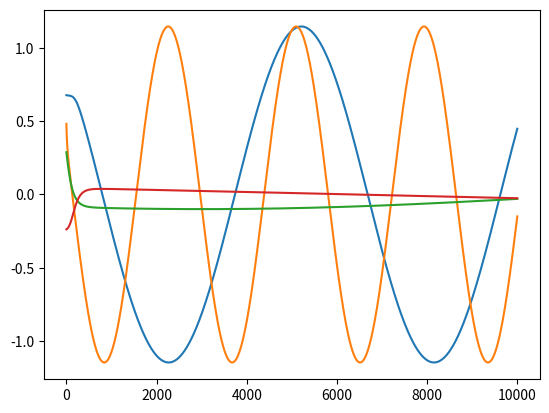

Reproduce this figure in Python.
import numpy as np
import matplotlib.pyplot as plt
import math as math
import networkx as nx
import cmath as cm

class node:
    def __init__(self, rho, theta, ang_freq, neighbors):
        self.rho = rho
        self.theta = theta
        self.rn = 0
        self.tn = 0
#        self.b = b
        self.w = ang_freq
        self.n = neighbors

    def f(self):
        return (a*abs(self.z)**4+b*abs(self.z)**2+c+self.w*1j)*self.z
        
    def eq_rho(self, eps):
        f = (a *  self.rho ** 4 + b * self.rho ** 2 + c) * (self.rho - delta)
        f += d * (eps.real * np.cos(self.theta) + eps.imag * np.sin(self.theta) )
        return f   
    
    def eq_theta(self, eps):
        f = self.w * self.rho + d * (eps.imag * np.cos(self.theta) - eps.real * np.sin(self.theta) )
        return f
    
    def fut(self):
        eps = np.random.normal(0,1.)+np.random.normal(0,1.)*1j
        soma_rho=0.0
        soma_theta=0.0
        for i,w in enumerate(self.n):
            soma_rho += nod[w].rho*np.cos(self.theta-nod[w].theta)
            soma_theta += nod[w].rho*np.sin(nod[w].theta-self.theta)
        self.rn = (self.eq_rho(eps) + beta * soma_rho) * dt
        self.tn = (self.eq_theta(eps) + beta * soma_theta) * dt
    
    def mov(self):
        self.rho += self.rn
        self.theta += self.tn


#Constructing connection network
global a,b,beta,c,d,dt,noise,N,delta
a=-1
b=2.
c=-0.9
d = 0#.1
delta=0.1
icto=math.sqrt((-b+math.sqrt(b**2-4*a*c))/(2*a))
beta=0
dt=0.01
noise=0.04
N=20
T=100
Nij=N*(N-1)//2

count=0
for p in [0.4]:#, 0.5, 0.6, 0.7, 0.8, 0.9]:
#    bo=5
#    bth=2*math.sqrt(a*c)
#    tau=1000
#    zo=-0.5*bth/a

    g=nx.Graph()
    g.add_node(0)
    g.add_node(1)
    while not nx.is_connected(g):
        g = nx.erdos_renyi_graph(N,p)
    
    node_neigh_list=[]
    for i in nx.nodes(g):
        list_neigh=[]
        for j in nx.all_neighbors(g, i):
            list_neigh.append(j)
        node_neigh_list.append(list_neigh)


    #initialize N nodes
    nod=list(node(np.random.normal(0,1.), np.random.normal(0,2*np.pi), np.random.uniform(-0.2,0.2), node_neigh_list[i]) for i in range(N))

    #Node evolution
    t=0
    y=[]
    for n in nod:
        y += [[n.rho * np.sin(n.theta)]]
    #d=[]
    #b=[]
    while(t<T):
        t+=dt
#        if(t%10<dt):
#            print "t=",int(t)
        list(map(lambda i:i.fut(), nod))
        list(map(lambda i:i.mov(), nod))
        
        for i,n in enumerate(nod):
            y[i] += [n.rho * np.sin(n.theta)]

            
plt.plot(y[0])
plt.plot(y[1])
plt.plot(y[2])
plt.plot(y[3])
plt.show()
